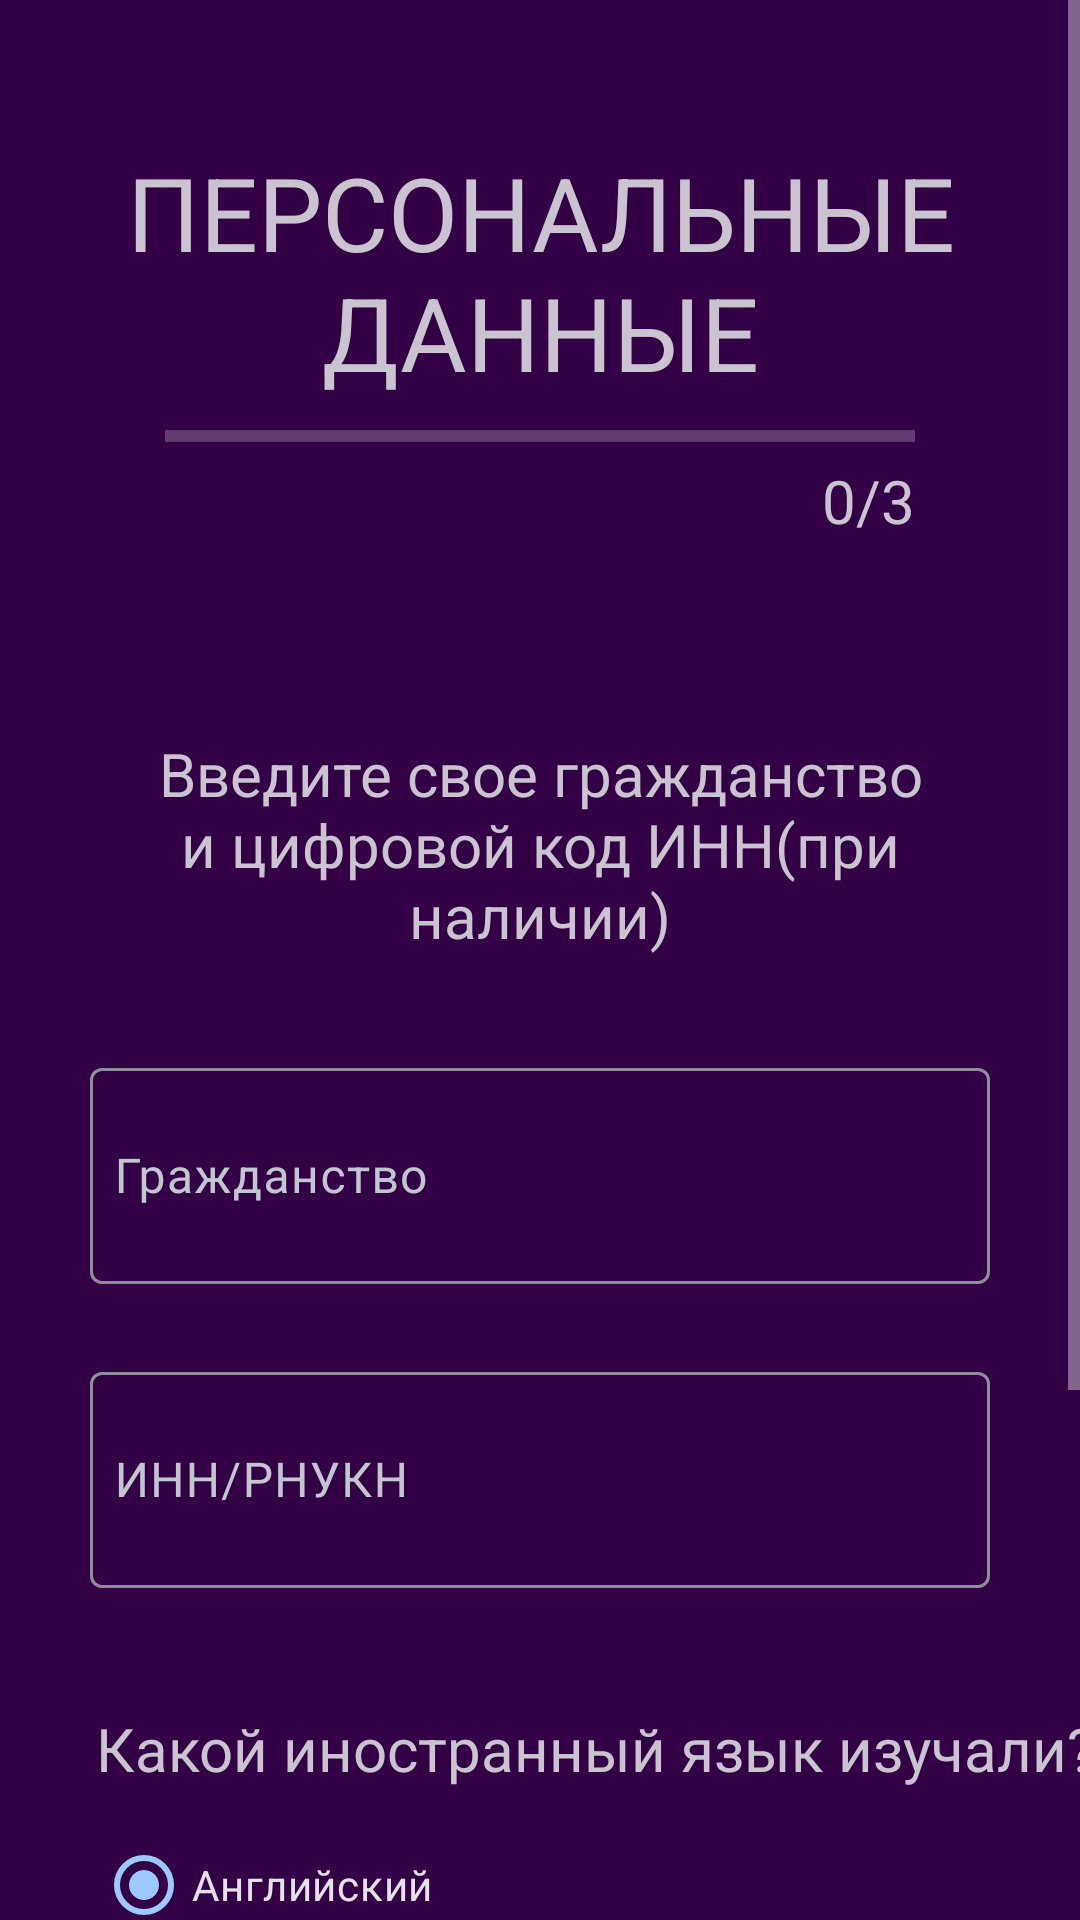

Write the Android layout XML for this screen, with the resource values it uses.
<!-- AndroidManifest.xml: application theme AppTheme -->
<!-- res/layout/activity_personal_data1.xml -->
<?xml version="1.0" encoding="utf-8"?>
<ScrollView
xmlns:android="http://schemas.android.com/apk/res/android"
xmlns:app="http://schemas.android.com/apk/res-auto"
xmlns:tools="http://schemas.android.com/tools"
android:layout_width="match_parent"
android:layout_height="match_parent"
android:fillViewport="true"
tools:layout_editor_absoluteX="1dp"
tools:layout_editor_absoluteY="1dp"
style="@style/AppTheme">

<LinearLayout
    android:layout_width="match_parent"
    android:layout_height="wrap_content"
    android:orientation="vertical"
    tools:context=".presentation.personal_data_activities.PersonalDataActivity1">

    <TextView
        android:id="@+id/textView1"
        android:layout_width="wrap_content"
        android:layout_height="wrap_content"
        android:layout_gravity="center"
        android:gravity="center"
        android:layout_marginTop="48dp"
        android:text="@string/personal_data"
        android:textSize="34sp"
        android:textAllCaps="true"/>

    <ProgressBar
        android:layout_width="250dp"
        android:layout_height="wrap_content"
        android:layout_gravity="center"
        style="?android:attr/progressBarStyleHorizontal"
        android:layout_marginTop="4dp"
        android:progress="0"
        android:scaleY="1">
    </ProgressBar>

    <TextView
        android:id="@+id/textView2"
        android:layout_width="250dp"
        android:layout_height="wrap_content"
        android:layout_gravity="center"
        android:gravity="end"
        android:text="@string/_0_3"
        android:textSize="20sp"/>

    <TextView
        android:id="@+id/textView3"
        android:layout_width="wrap_content"
        android:layout_height="wrap_content"
        android:layout_gravity="center"
        android:gravity="center"
        android:layout_marginTop="64dp"
        android:layout_marginStart="32dp"
        android:layout_marginEnd="32dp"
        android:text="@string/enter_inn_and_citizenship"
        android:textSize="20sp"/>


    <com.google.android.material.textfield.TextInputLayout
        android:layout_width="wrap_content"
        android:layout_height="wrap_content"
        android:layout_gravity="center"
        android:layout_marginTop="32dp"
        app:endIconMode="clear_text">
        <com.google.android.material.textfield.TextInputEditText
            android:id="@+id/editTextUserСitizenship"
            android:layout_width="300dp"
            android:layout_height="72dp"
            android:layout_gravity="center"
            android:padding="8dp"
            android:ems="10" android:hint="@string/citizenship"
            android:autofillHints="no"
            android:inputType="text|textNoSuggestions"/>
    </com.google.android.material.textfield.TextInputLayout>


    <com.google.android.material.textfield.TextInputLayout
        android:layout_width="wrap_content"
        android:layout_height="wrap_content"
        android:layout_gravity="center"
        android:layout_marginTop="24dp">
        <com.google.android.material.textfield.TextInputEditText
            android:id="@+id/editTextUserINN"
            android:layout_width="300dp"
            android:layout_height="72dp"
            android:padding="8dp"
            android:ems="10"
            android:hint="@string/inn"
            android:autofillHints="no"
            android:inputType="textShortMessage"/>
    </com.google.android.material.textfield.TextInputLayout>

    <TextView
        android:id="@+id/textView10"
        android:layout_width="350dp"
        android:layout_height="wrap_content"
        android:layout_gravity="start"
        android:layout_marginTop="40dp"
        android:layout_marginStart="32dp"
        android:text="@string/language_question"
        android:textSize="20sp"/>


    <RadioGroup
        android:id="@+id/radioGroupLanguages"
        android:layout_width="wrap_content"
        android:layout_height="wrap_content"
        android:layout_marginTop="8dp"
        android:layout_marginStart="32dp">

        <RadioButton
            android:id="@+id/radioButton"
            android:layout_width="match_parent"
            android:layout_height="wrap_content"
            android:checked="true"
            android:text="@string/english"/>

        <RadioButton
            android:id="@+id/radioButton3"
            android:layout_width="match_parent"
            android:layout_height="wrap_content"
            android:text="@string/deutsch"/>

        <RadioButton
            android:id="@+id/radioButton2"
            android:layout_width="match_parent"
            android:layout_height="wrap_content"
            android:text="@string/french"/>
    </RadioGroup>

    <com.google.android.material.button.MaterialButton
        android:id="@+id/btn_next"
        style="@style/Widget.Material3.Button"
        android:layout_width="wrap_content"
        android:layout_height="wrap_content"
        android:layout_marginTop="56dp"
        android:layout_marginEnd="32dp"
        android:layout_marginBottom="32dp"
        android:layout_gravity="end"
        android:text="@string/next">
    </com.google.android.material.button.MaterialButton>
</LinearLayout>

</ScrollView>
<!-- resources referenced by this layout -->
<resources>
  <string name="_0_3">0/3</string>
  <string name="citizenship">Гражданство</string>
  <string name="deutsch">Немецкий</string>
  <string name="english">Английский</string>
  <string name="enter_inn_and_citizenship">Введите свое гражданство и цифровой код ИНН(при наличии)</string>
  <string name="french">Французский</string>
      //activity_personal_data2
  <string name="inn">ИНН/РНУКН</string>
  <string name="language_question">Какой иностранный язык изучали?</string>
  <string name="next">Далее</string>
  <string name="personal_data">Персональные данные</string>
  <color name="md_theme_dark_primary">#9CCAFF</color>
  <color name="md_theme_dark_onPrimary">#003256</color>
  <color name="md_theme_dark_primaryContainer">#00497A</color>
  <color name="md_theme_dark_onPrimaryContainer">#D0E4FF</color>
  <color name="md_theme_dark_secondary">#8CD88C</color>
  <color name="md_theme_dark_onSecondary">#00390E</color>
  <color name="md_theme_dark_secondaryContainer">#005318</color>
  <color name="md_theme_dark_onSecondaryContainer">#A8F5A6</color>
  <color name="md_theme_dark_onTertiary">#2A207D</color>
  <color name="md_theme_dark_tertiaryContainer">#413995</color>
  <color name="md_theme_dark_onTertiaryContainer">#E3DFFF</color>
  <color name="md_theme_dark_error">#FFB4AB</color>
  <color name="md_theme_dark_errorContainer">#93000A</color>
  <color name="md_theme_dark_onError">#690005</color>
  <color name="md_theme_dark_onErrorContainer">#FFDAD6</color>
  <color name="md_theme_dark_background">#330045</color>
  <color name="md_theme_dark_onBackground">#FAD7FF</color>
  <color name="md_theme_dark_surface">#330045</color>
  <color name="md_theme_dark_onSurface">#FAD7FF</color>
  <color name="md_theme_dark_surfaceVariant">#42474E</color>
  <color name="md_theme_dark_onSurfaceVariant">#C2C7CF</color>
  <color name="md_theme_dark_outline">#8C9199</color>
  <color name="md_theme_dark_inverseOnSurface">#330045</color>
  <color name="md_theme_dark_inverseSurface">#FAD7FF</color>
  <color name="md_theme_dark_inversePrimary">#0062A0</color>
</resources>
